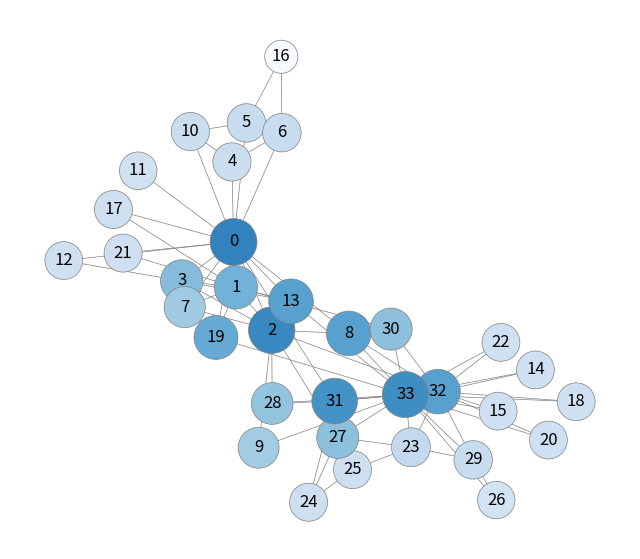

Recreate this plot in Python.
#!/usr/bin/env python3
# -*- coding: utf-8 -*-
#
import networkx as nx
import matplotlib.pyplot as plt

G = nx.karate_club_graph()
# 近接中心性の計算
bc = nx.closeness_centrality(G)

plt.figure(figsize=(8, 7))
nx.draw_networkx(
    G,
    pos=nx.spring_layout(G, seed=1),
    with_labels=True,
    node_color=list(bc.values()),
    cmap=plt.cm.Blues,
    vmax=0.7,
    node_size=[2000*v for v in bc.values()],
    width=0.5,
    edge_color="0.5",
    edgecolors="0.5",
    linewidths=0.5
)
plt.axis('off')
plt.show()
